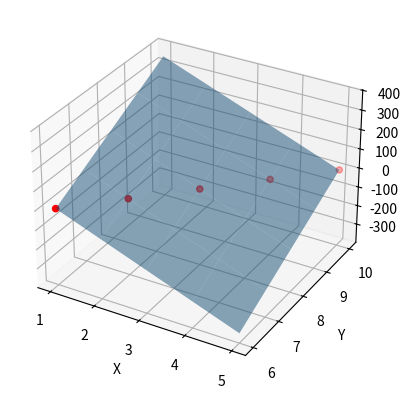

This chart was generated by the following Python code:
# -*- codeing =utf-8 -*-
# @Time : 2023/2/25$ 15:43
# Author : YantaoXI
# @File : rend Surface Analysis.py
# @Software: PyCharm
import numpy as np
import matplotlib.pyplot as plt
from scipy import optimize

# 定义自变量
x = np.array([1, 2, 3, 4, 5])
y = np.array([6, 7, 8, 9, 10])

# 定义因变量
z = np.array([0.5, 1.2, 2.1, 3.0, 4.2])

# 定义多项式函数
def poly_func(xy, a, b, c):
    x, y = xy
    return a + b*x + c*y

# 使用curve_fit拟合多项式函数
popt, pcov = optimize.curve_fit(poly_func, (x, y), z)

# 打印拟合结果
print(f"拟合结果：{popt}")

# 绘制趋势面
fig = plt.figure()
ax = fig.add_subplot(111, projection='3d')

# 定义趋势面的网格
xx, yy = np.meshgrid(x, y)
zz = poly_func((xx,yy), *popt)

# 绘制趋势面
ax.plot_surface(xx, yy, zz, alpha=0.5)

# 绘制散点图
ax.scatter(x, y, z, color='r')

# 设置坐标轴标签
ax.set_xlabel('X')
ax.set_ylabel('Y')
ax.set_zlabel('Z')

# 显示图形
plt.show()
